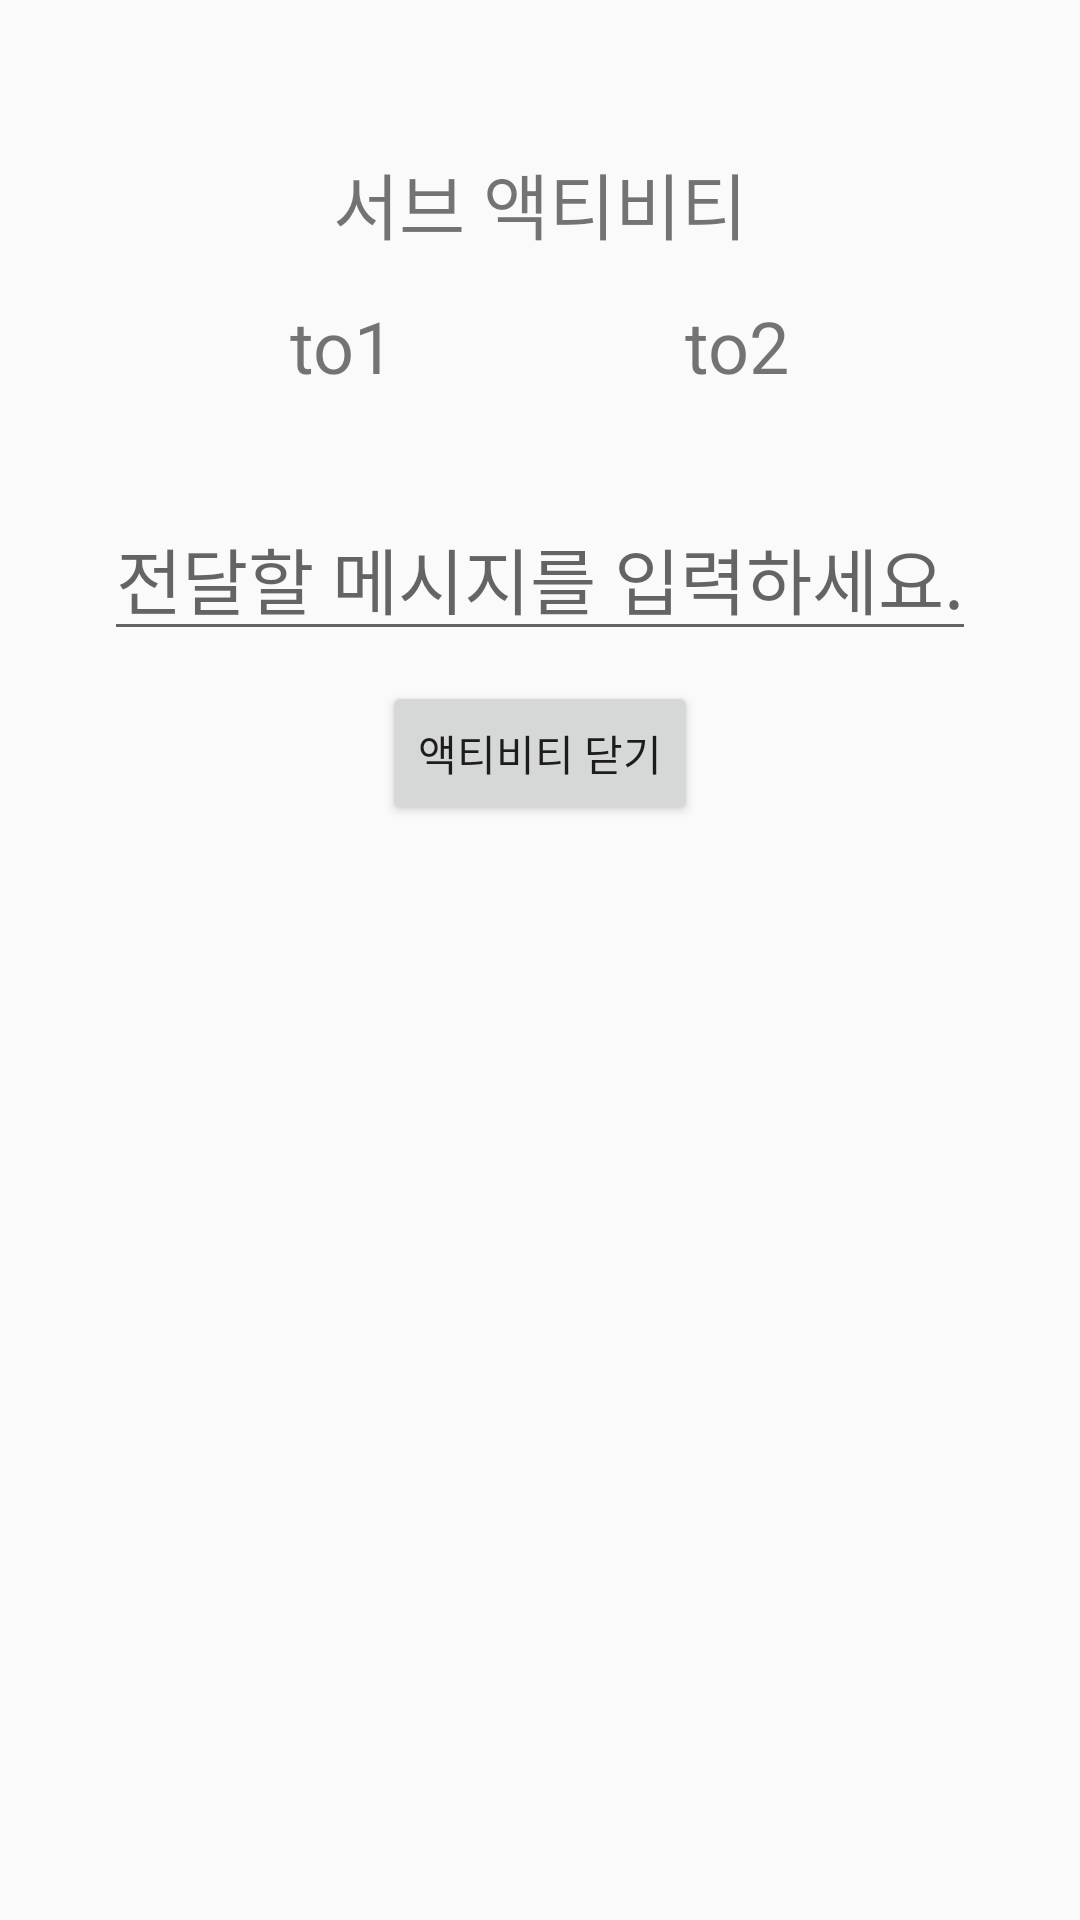

The Android layout XML behind this screen, and the referenced resources:
<!-- AndroidManifest.xml: application theme Theme.Android -->
<!-- res/layout/activity_serve_view_binding.xml -->
<?xml version="1.0" encoding="utf-8"?>
<androidx.constraintlayout.widget.ConstraintLayout xmlns:android="http://schemas.android.com/apk/res/android"
    xmlns:app="http://schemas.android.com/apk/res-auto"
    xmlns:tools="http://schemas.android.com/tools"
    android:layout_width="match_parent"
    android:layout_height="match_parent"
    tools:context=".ServeViewBinding">

    <TextView
        android:id="@+id/txt_serve"
        android:layout_width="wrap_content"
        android:layout_height="wrap_content"
        android:layout_marginTop="50dp"
        android:text="@string/serve"
        android:textSize="24sp"
        app:layout_constraintEnd_toEndOf="parent"
        app:layout_constraintStart_toStartOf="parent"
        app:layout_constraintTop_toTopOf="parent" />

    <TextView
        android:id="@+id/txt_to1"
        android:layout_width="wrap_content"
        android:layout_height="wrap_content"
        android:layout_marginTop="14dp"
        android:text="@string/to1"
        android:textSize="24sp"
        app:layout_constraintEnd_toStartOf="@+id/txt_to2"
        app:layout_constraintHorizontal_bias="0.5"
        app:layout_constraintStart_toStartOf="parent"
        app:layout_constraintTop_toBottomOf="@id/txt_serve"/>

    <TextView
        android:id="@+id/txt_to2"
        android:layout_width="wrap_content"
        android:layout_height="wrap_content"
        android:text="@string/to2"
        android:textSize="24sp"
        app:layout_constraintEnd_toEndOf="parent"
        app:layout_constraintHorizontal_bias="0.5"
        app:layout_constraintStart_toEndOf="@+id/txt_to1"
        app:layout_constraintTop_toTopOf="@id/txt_to1"/>

    <EditText
        android:id="@+id/edit_text"
        android:layout_width="wrap_content"
        android:layout_height="wrap_content"
        app:layout_constraintStart_toStartOf="parent"
        app:layout_constraintEnd_toEndOf="parent"
        app:layout_constraintTop_toBottomOf="@id/txt_serve"
        android:layout_marginTop="80dp"
        android:hint="@string/Edit"
        android:textSize="24sp"/>

    <Button
        android:id="@+id/btn_end"
        android:layout_width="wrap_content"
        android:layout_height="wrap_content"
        app:layout_constraintStart_toStartOf="parent"
        app:layout_constraintEnd_toEndOf="parent"
        app:layout_constraintTop_toBottomOf="@id/edit_text"
        android:layout_marginTop="10dp"
        android:text="@string/end"/>

</androidx.constraintlayout.widget.ConstraintLayout>
<!-- resources referenced by this layout -->
<resources>
  <string name="Edit">전달할 메시지를 입력하세요.</string>
  <string name="end">액티비티 닫기</string>
  <string name="serve">서브 액티비티</string>
  <string name="to1" translatable="false">to1</string>
  <string name="to2" translatable="false">to2</string>
  <style name="Theme.Android" parent="Theme.AppCompat.Light.DarkActionBar">
          
          <item name="colorPrimary">@color/purple_500</item>
          <item name="colorPrimaryVariant">@color/purple_700</item>
          <item name="colorOnPrimary">@color/white</item>
          
          <item name="colorSecondary">@color/teal_200</item>
          <item name="colorSecondaryVariant">@color/teal_700</item>
          <item name="colorOnSecondary">@color/black</item>
          
          <item name="android:statusBarColor">?attr/colorPrimaryVariant</item>
          
      </style>
  <!-- not gathered from this repository: default colours our renderer supplied (Android Studio template values) -->
  <color name="purple_500">#FF6200EE</color>
  <color name="purple_700">#FF3700B3</color>
  <color name="teal_200">#FF03DAC5</color>
  <color name="teal_700">#FF018786</color>
  <color name="black">#FF000000</color>
  <color name="white">#FFFFFFFF</color>
</resources>
